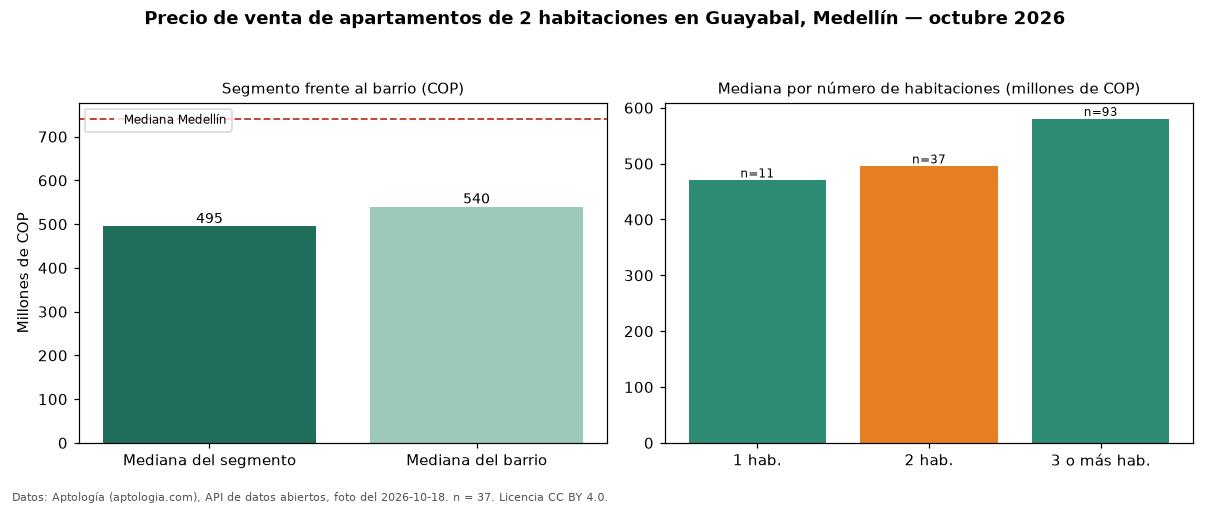

Values plotted in this chart, from the file beside it:
seccion, metrica, valor_cop, n
precio, mediana, 495000000, 37
habitaciones, 1, 470000000, 11
habitaciones, 2, 495000000, 37
habitaciones, 3+, 580000000, 93
barrio, mediana_barrio_todos_los_tamanos, 540000000, 141
ciudad, mediana_ciudad, 740500000, 
fuente, fecha_foto, 2026-10-18, 
fuente, atribucion, https://www.aptologia.com/venta/medellin…, 
